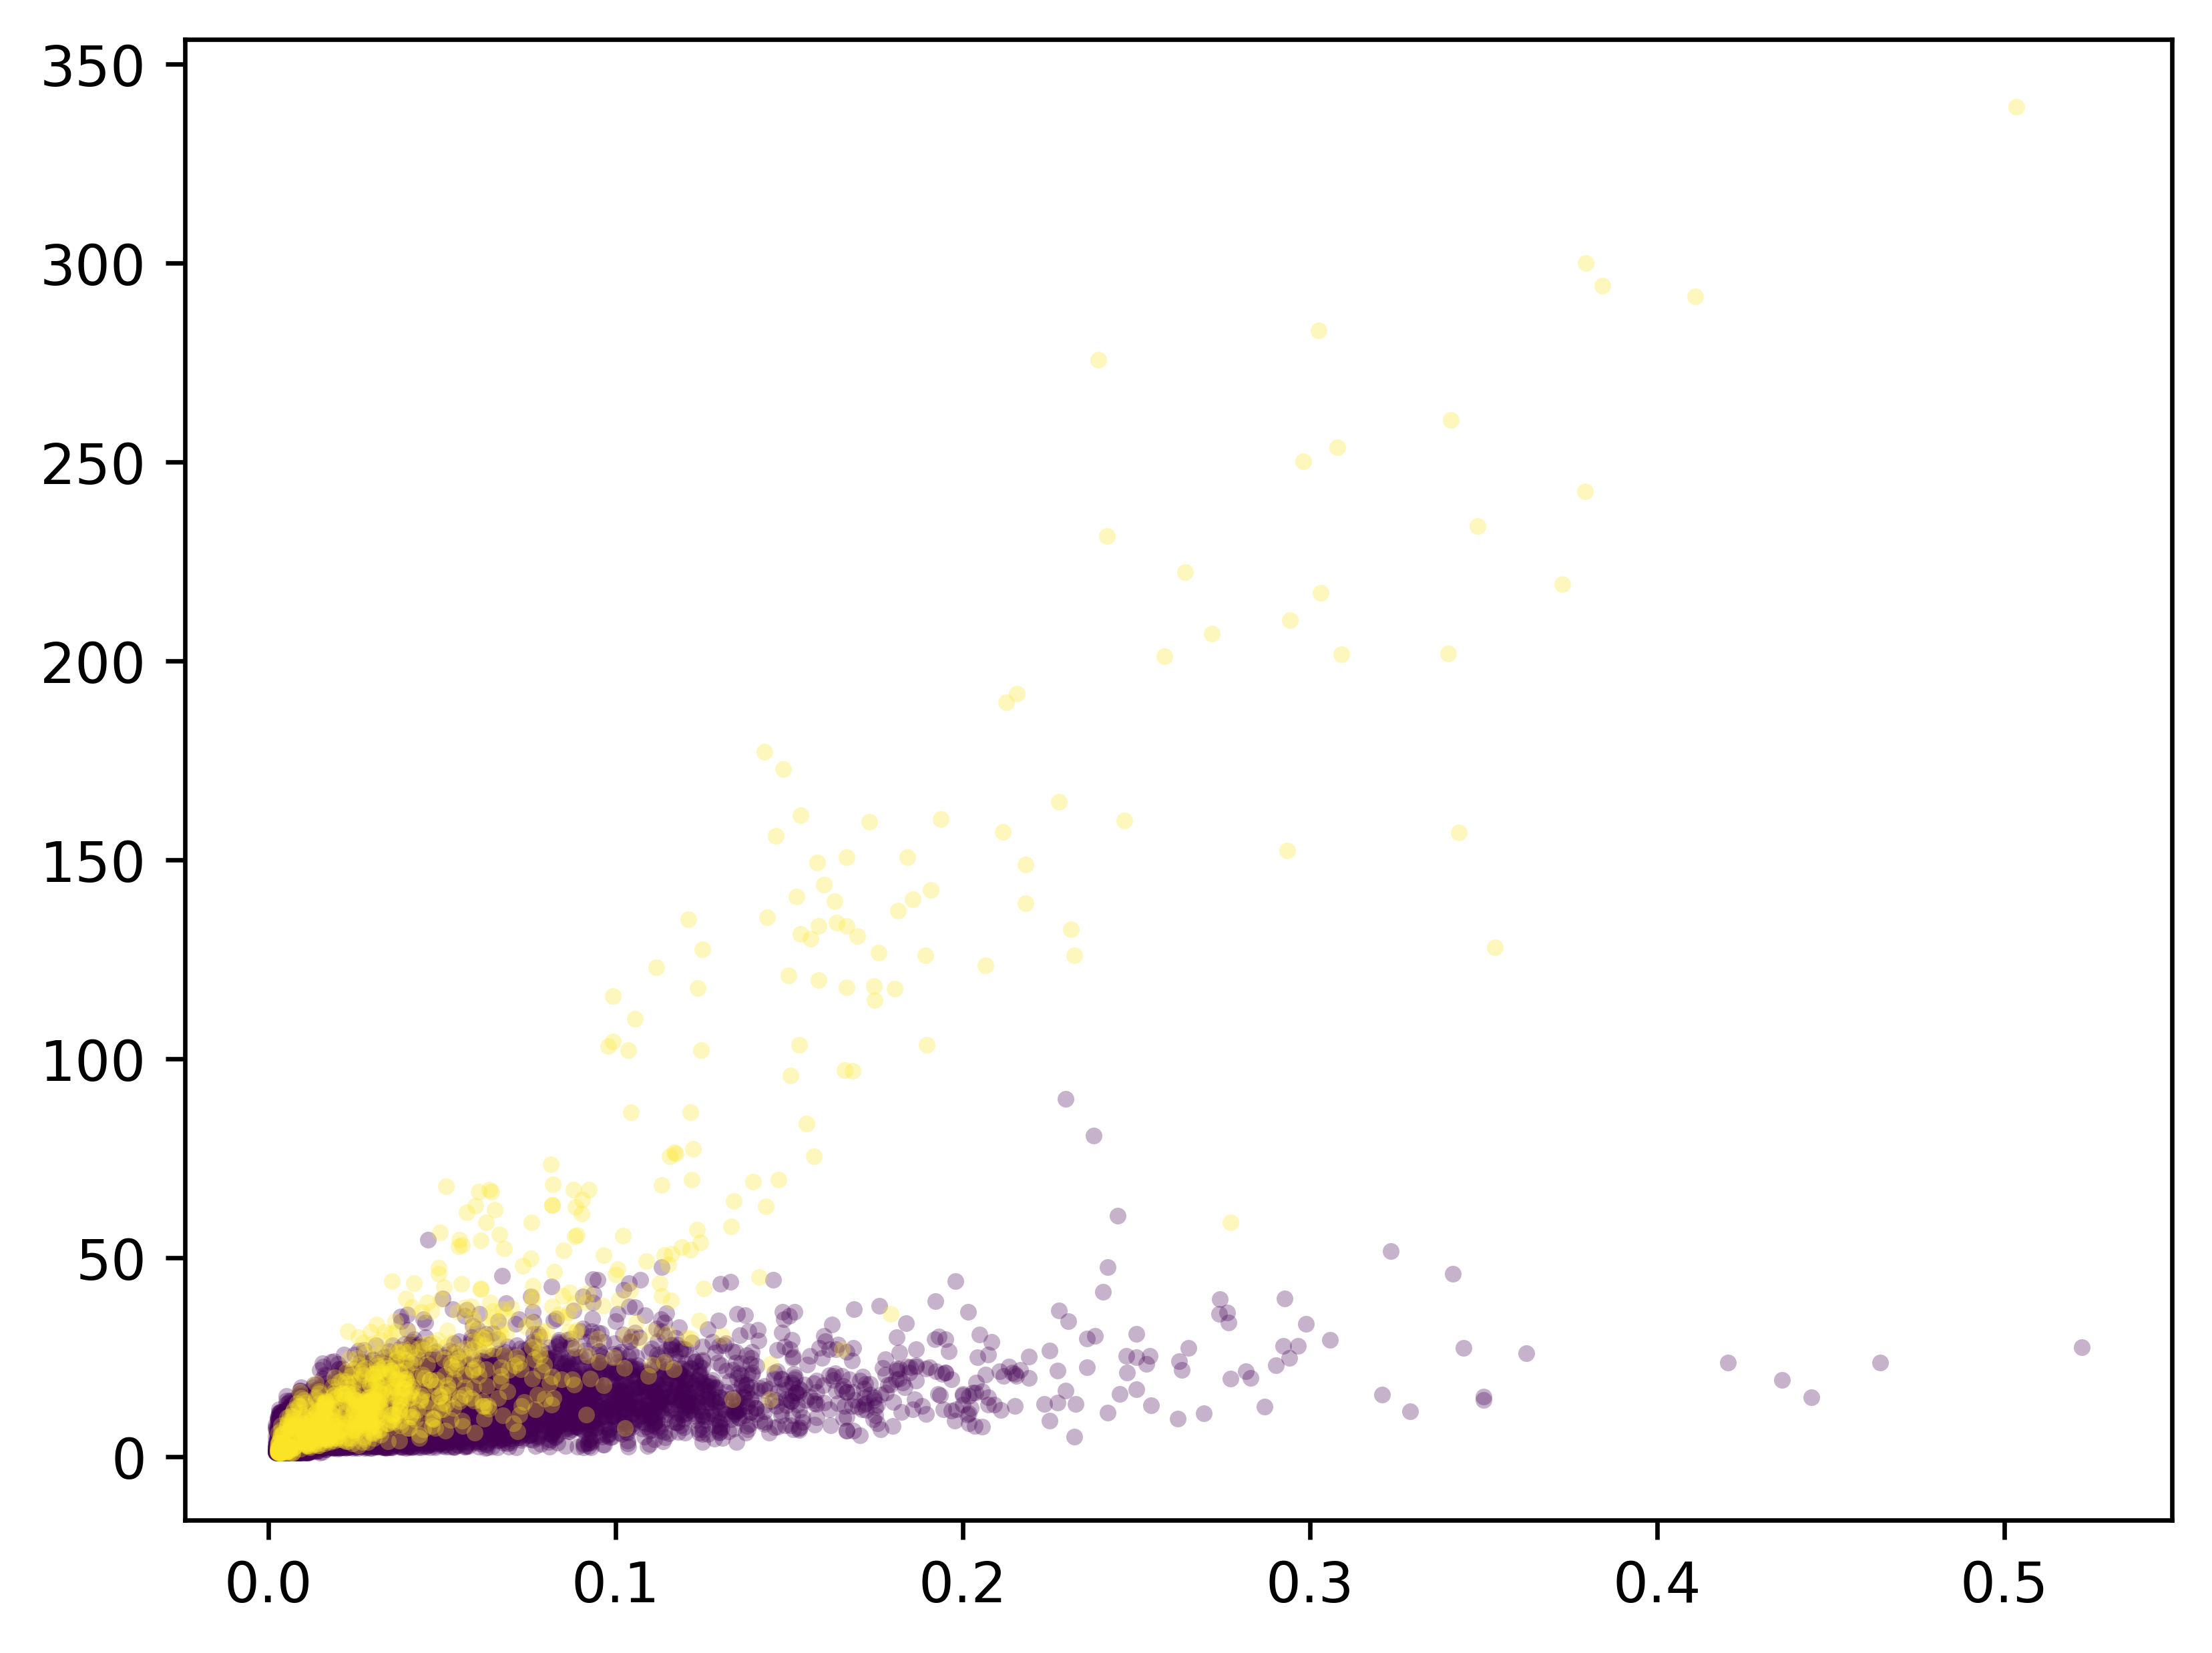

Values plotted in this chart, from the file beside it:
File name, Segment length, Normalized segment length, Total segment weight, Alignment position
C_PS00983_PS51050, 1, 0.01389, 10.06, 33-33
C_PS00983_PS51050, 1, 0.01389, 1.463, 42-42
C_PS00983_PS51050, 1, 0.01389, 1.313, 62-62
C_PS00983_PS51050, 1, 0.01389, 10.06, 75-75
C_PS00983_PS51050, 2, 0.02778, 13.93, 20-21
C_PS00983_PS51223, 2, 0.01667, 3.191, 79-80
C_PS00983_PS51223, 5, 0.04167, 5.733, 67-71
C_PS00983_PS51223, 15, 0.125, 5.681, 96-110
C_PS00983_PS51344, 9, 0.08911, 2.565, 75-83
C_PS00983_PS51344, 10, 0.09901, 4.967, 100-109
C_PS00983_PS51720, 30, 0.1299, 11.28, 14-43
C_PS00983_PS51820, 9, 0.04813, 4.636, 194-202
C_PS01352_PS50033, 1, 0.009709, 1.441, 96-96
C_PS01352_PS50033, 1, 0.009709, 2.685, 113-113
C_PS01352_PS50033, 3, 0.02913, 5.75, 87-89
C_PS01352_PS50033, 29, 0.2816, 21.52, 24-52
C_PS01352_PS50134, 1, 0.008264, 2.185, 20-20
C_PS01352_PS50134, 2, 0.01653, 4.33, 8-9
C_PS01352_PS50134, 3, 0.02479, 3.962, 30-32
C_PS01352_PS50134, 14, 0.1157, 14.6, 59-72
C_PS01352_PS50891, 1, 0.007463, 1.11, 62-62
C_PS01352_PS50891, 5, 0.03731, 8.196, 53-57
C_PS01352_PS50891, 11, 0.08209, 20.58, 70-80
C_PS01352_PS50891, 18, 0.1343, 11.22, 93-110
C_PS01352_PS50944, 1, 0.0122, 1.365, 33-33
C_PS01352_PS50944, 11, 0.1341, 11.38, 58-68
C_PS01352_PS50944, 16, 0.1951, 21.07, 9-24
C_PS01352_PS50944, 17, 0.2073, 13.12, 38-54
C_PS01352_PS51015, 3, 0.0163, 10.07, 193-195
C_PS01352_PS51015, 4, 0.02174, 6.335, 128-131
C_PS01352_PS51015, 8, 0.04348, 14.97, 171-178
C_PS01352_PS51015, 13, 0.07065, 12.97, 96-108
C_PS01352_PS51061, 1, 0.01111, 3.555, 58-58
C_PS01352_PS51061, 2, 0.02222, 4.011, 46-47
C_PS01352_PS51061, 4, 0.04444, 3.922, 30-33
C_PS01352_PS51061, 5, 0.05556, 8.486, 20-24
C_PS01352_PS51061, 6, 0.06667, 6.737, 79-84
C_PS01352_PS51146, 1, 0.003968, 2.047, 154-154
C_PS01352_PS51146, 3, 0.0119, 7.062, 112-114
C_PS01352_PS51146, 6, 0.02381, 4.503, 137-142
C_PS01352_PS51146, 6, 0.02381, 6.228, 157-162
C_PS01352_PS51146, 6, 0.02381, 5.946, 169-174
C_PS01352_PS51146, 9, 0.03571, 13.57, 55-63
C_PS01352_PS51146, 9, 0.03571, 5.765, 185-193
C_PS01352_PS51146, 11, 0.04365, 15.06, 120-130
C_PS01352_PS51156, 3, 0.01911, 10.61, 86-88
C_PS01352_PS51156, 11, 0.07006, 21.9, 52-62
C_PS01352_PS51441, 1, 0.01031, 3.651, 65-65
C_PS01352_PS51441, 6, 0.06186, 12.72, 75-80
C_PS01352_PS51441, 12, 0.1237, 12.57, 22-33
C_PS01352_PS51482, 4, 0.0127, 9.469, 55-58
C_PS01352_PS51482, 6, 0.01905, 6.537, 18-23
C_PS01352_PS51482, 6, 0.01905, 3.305, 75-80
C_PS01352_PS51482, 15, 0.04762, 7.093, 33-47
C_PS01352_PS51546, 1, 0.008475, 1.005, 17-17
C_PS01352_PS51546, 3, 0.02542, 5.052, 8-10
C_PS01352_PS51546, 9, 0.07627, 4.174, 34-42
C_PS01352_PS51546, 11, 0.09322, 19.73, 64-74
C_PS01352_PS51838, 1, 0.005319, 12.06, 5-5
C_PS01352_PS51838, 1, 0.005319, 2.443, 88-88
... 11,815 more rows
